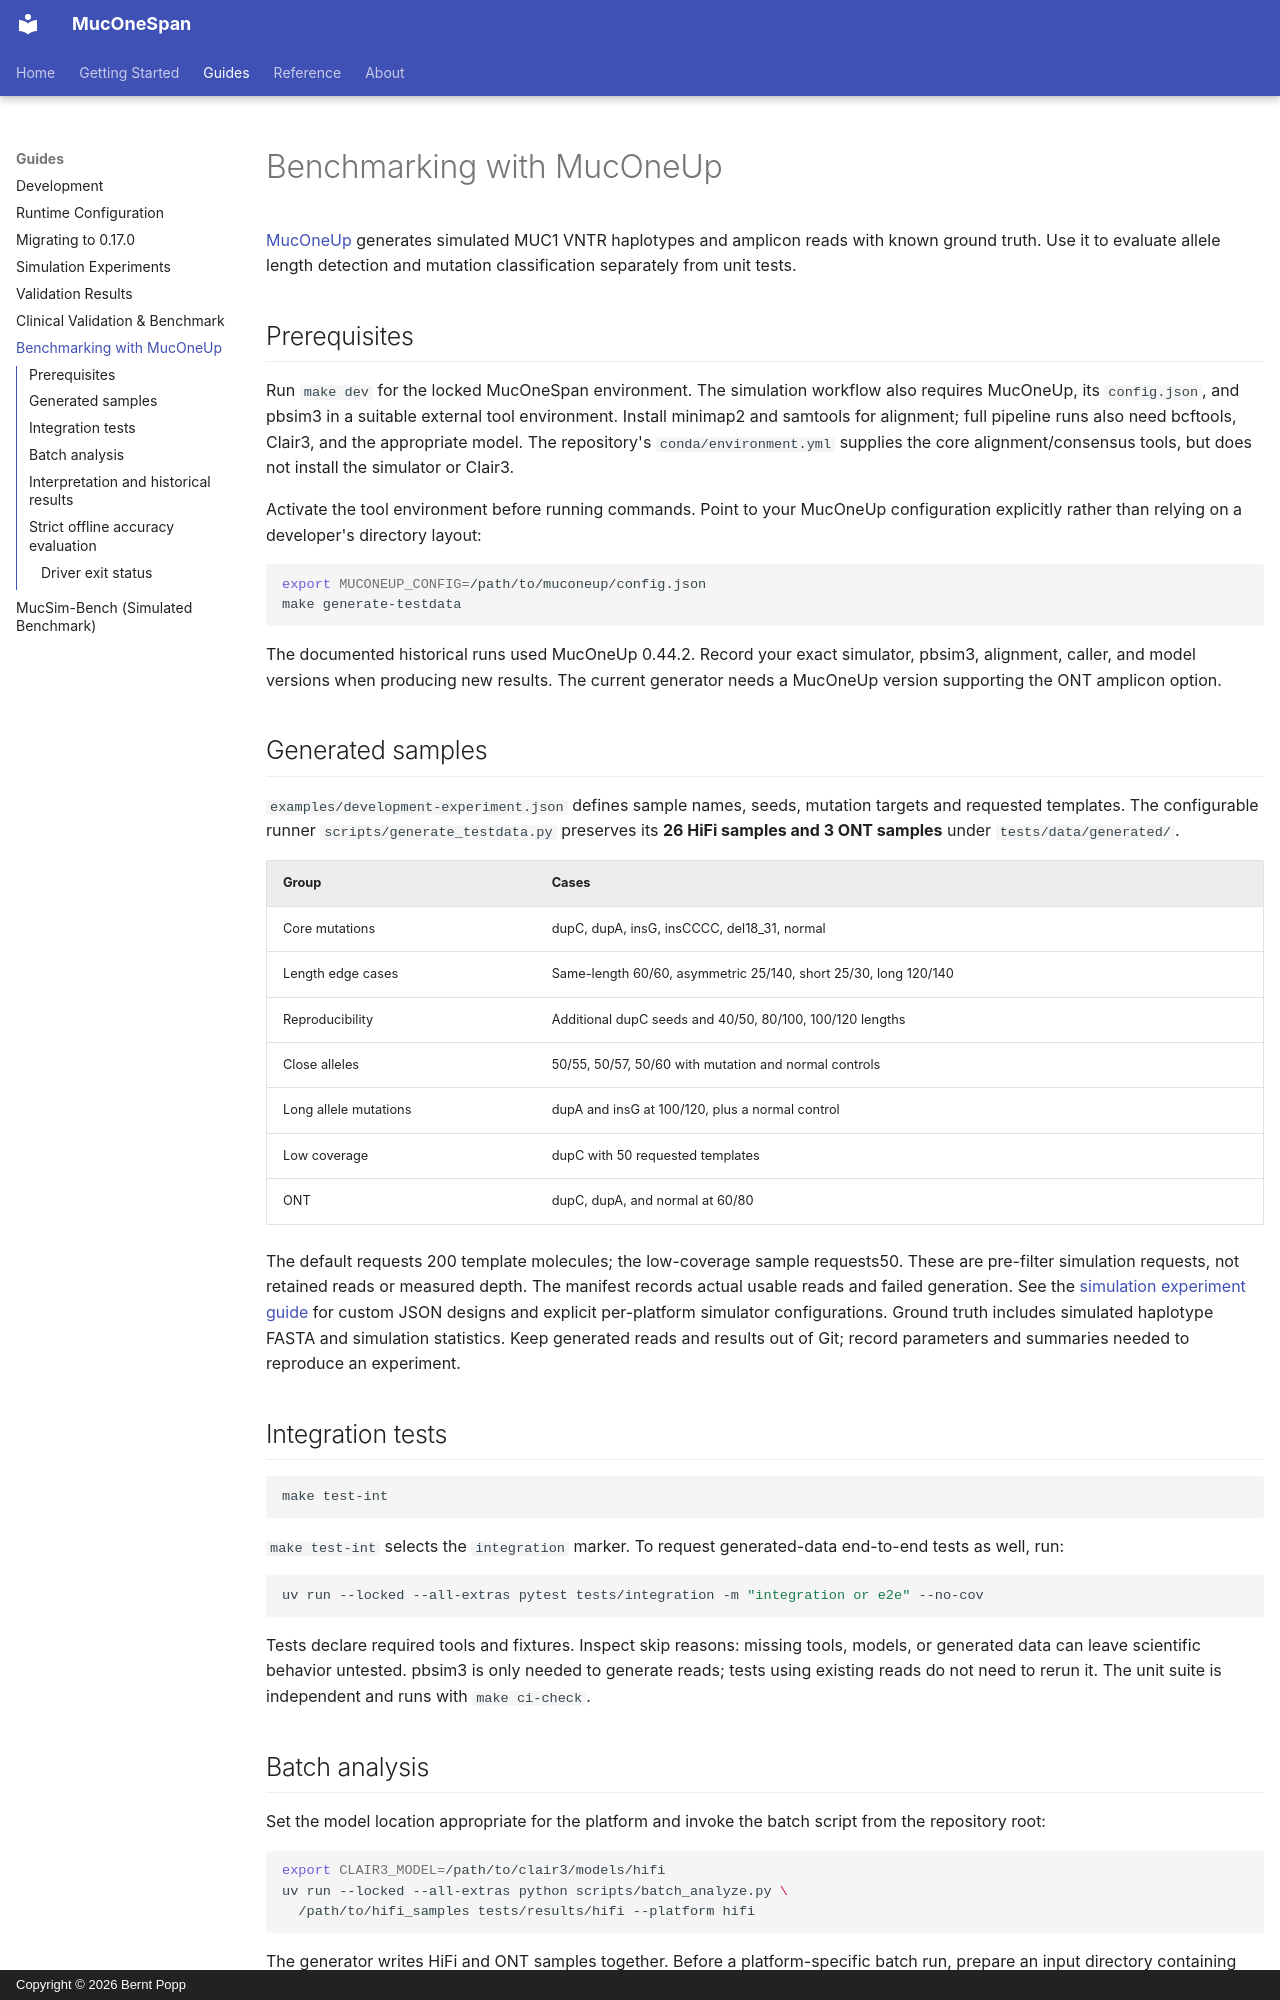

repository: berntpopp/MucOneSpan · page: guides/benchmarking/index.html · generator: mkdocs · copyright: Copyright © 2026 Bernt Popp

# Benchmarking with MucOneUp

[MucOneUp](https://github.com/berntpopp/muconeup) generates simulated MUC1 VNTR
haplotypes and amplicon reads with known ground truth. Use it to evaluate allele
length detection and mutation classification separately from unit tests.

## Prerequisites

Run `make dev` for the locked MucOneSpan environment. The simulation workflow
also requires MucOneUp, its `config.json`, and pbsim3 in a suitable external tool
environment. Install minimap2 and samtools for alignment; full pipeline runs also
need bcftools, Clair3, and the appropriate model. The repository's
`conda/environment.yml` supplies the core alignment/consensus tools, but does not
install the simulator or Clair3.

Activate the tool environment before running commands. Point to your MucOneUp
configuration explicitly rather than relying on a developer's directory layout:

```bash
export MUCONEUP_CONFIG=/path/to/muconeup/config.json
make generate-testdata
```

The documented historical runs used MucOneUp 0.44.2. Record your exact simulator,
pbsim3, alignment, caller, and model versions when producing new results. The
current generator needs a MucOneUp version supporting the ONT amplicon option.

## Generated samples

`examples/development-experiment.json` defines sample names, seeds, mutation
targets and requested templates. The configurable runner
`scripts/generate_testdata.py` preserves its **26 HiFi samples and 3 ONT samples**
under `tests/data/generated/`.

| Group | Cases |
| --- | --- |
| Core mutations | dupC, dupA, insG, insCCCC, del18_31, normal |
| Length edge cases | Same-length 60/60, asymmetric 25/140, short 25/30, long 120/140 |
| Reproducibility | Additional dupC seeds and 40/50, 80/100, 100/120 lengths |
| Close alleles | 50/55, 50/57, 50/60 with mutation and normal controls |
| Long allele mutations | dupA and insG at 100/120, plus a normal control |
| Low coverage | dupC with 50 requested templates |
| ONT | dupC, dupA, and normal at 60/80 |

The default requests 200 template molecules; the low-coverage sample requests50.
These are pre-filter simulation requests, not retained reads or measured depth.
The manifest records actual usable reads and failed generation. See the
[simulation experiment guide](simulation-experiments.md) for custom JSON designs
and explicit per-platform simulator configurations. Ground truth
includes simulated haplotype FASTA and simulation statistics. Keep generated
reads and results out of Git; record parameters and summaries needed to reproduce
an experiment.

## Integration tests

```bash
make test-int
```

`make test-int` selects the `integration` marker. To request generated-data
end-to-end tests as well, run:

```bash
uv run --locked --all-extras pytest tests/integration -m "integration or e2e" --no-cov
```

Tests declare required tools and fixtures. Inspect skip reasons: missing tools,
models, or generated data can leave scientific behavior untested. pbsim3 is only
needed to generate reads; tests using existing reads do not need to rerun it.
The unit suite is independent and runs with `make ci-check`.

## Batch analysis

Set the model location appropriate for the platform and invoke the batch script
from the repository root:

```bash
export CLAIR3_MODEL=/path/to/clair3/models/hifi
uv run --locked --all-extras python scripts/batch_analyze.py \
  /path/to/hifi_samples tests/results/hifi --platform hifi
```

The generator writes HiFi and ONT samples together. Before a platform-specific
batch run, prepare an input directory containing only that platform's samples;
do not analyze ONT reads with the HiFi preset. For an ONT-only directory:

```bash
export CLAIR3_MODEL=/path/to/clair3/models/ont
uv run --locked --all-extras python scripts/batch_analyze.py \
  /path/to/ont_samples tests/results/ont --platform ont
```

The batch output includes `batch_results.json` and per-sample pipeline results.
Inspect error counts as well as TP/FN/FP/TN categories. A completed batch is not
necessarily an accurate or error-free batch. Avoid reusing stale outputs when
comparing implementations; use separate result directories.

For a single sample:

```bash
uv run --locked --all-extras muconespan run \
  --input /path/to/sample_reads.bam \
  --output-dir tests/results/single \
  --clair3-model "$CLAIR3_MODEL" \
  --platform hifi
```
